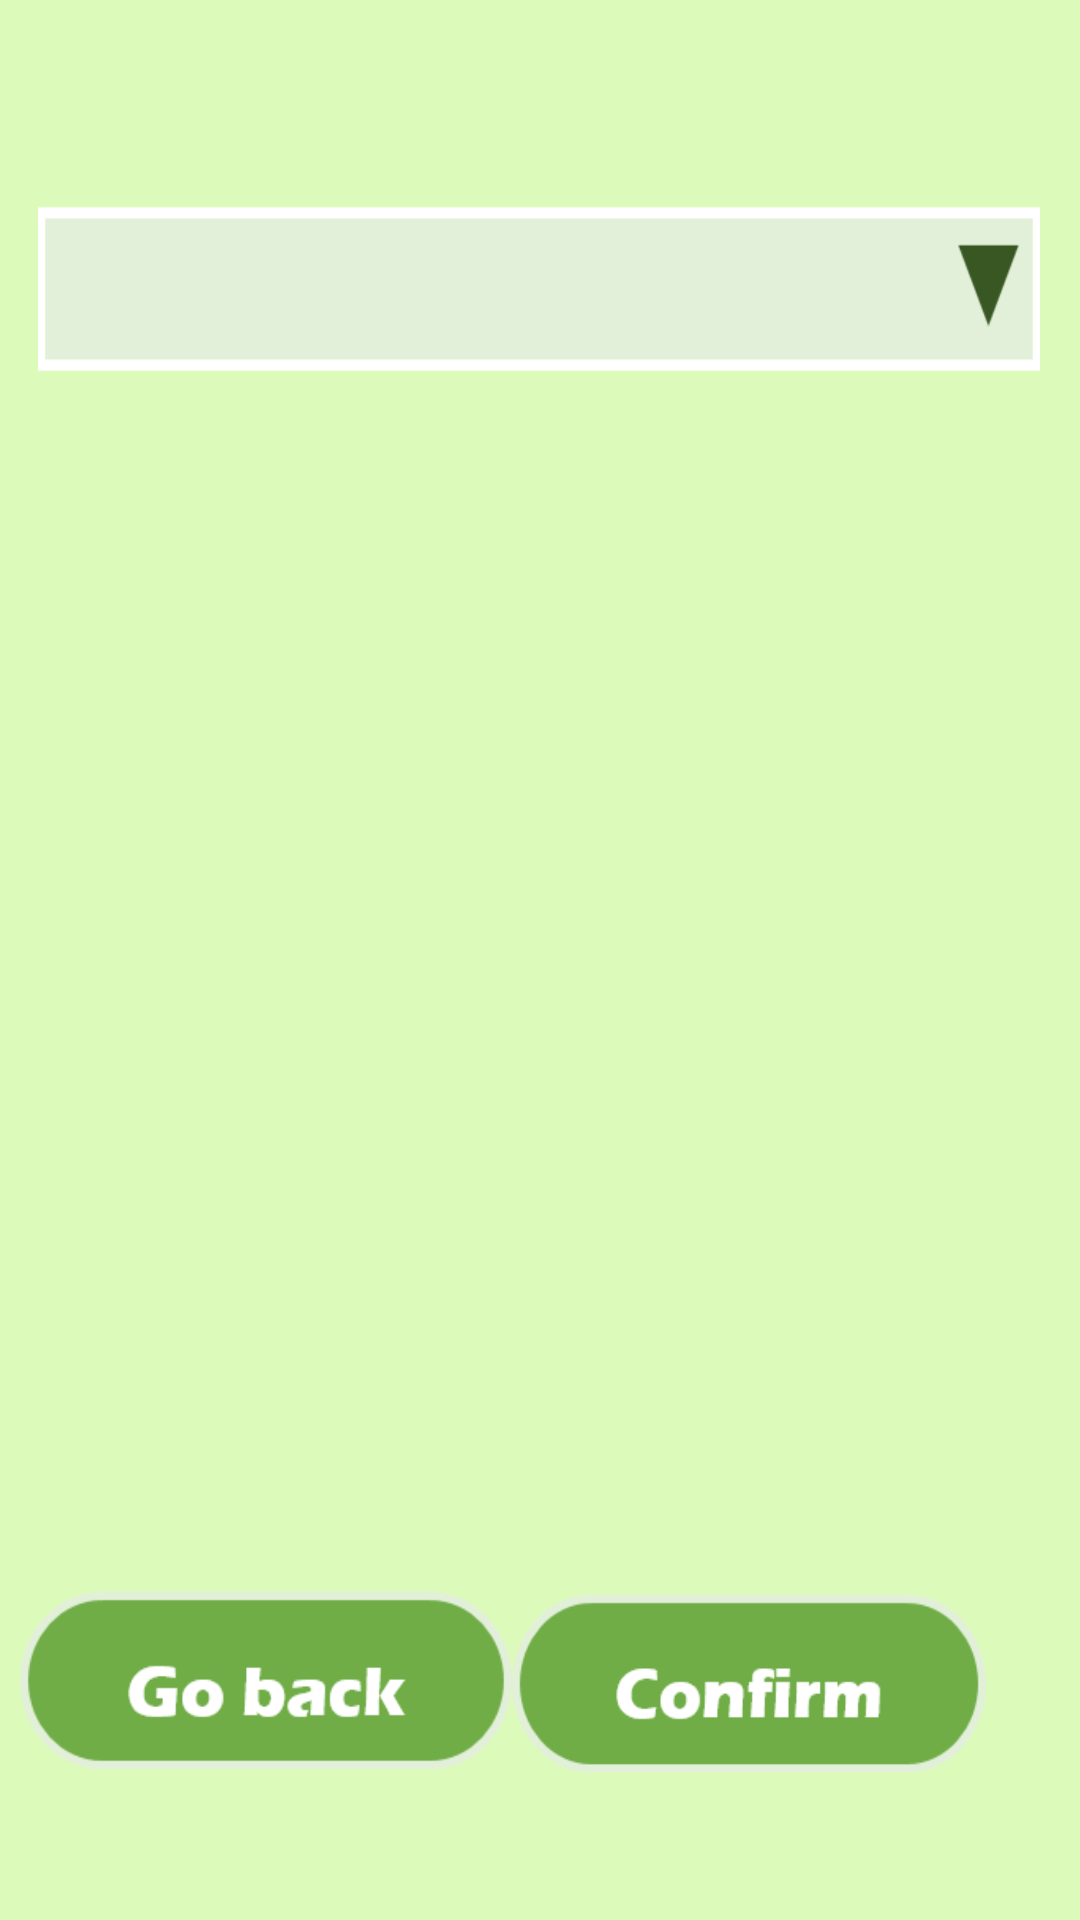

Android layout source for this screen:
<!-- AndroidManifest.xml: application theme Theme.SA -->
<!-- res/layout/activity_non_regist_location.xml -->
<?xml version="1.0" encoding="utf-8"?>
<androidx.constraintlayout.widget.ConstraintLayout xmlns:android="http://schemas.android.com/apk/res/android"
    xmlns:app="http://schemas.android.com/apk/res-auto"
    xmlns:tools="http://schemas.android.com/tools"
    android:layout_width="match_parent"
    android:layout_height="match_parent"
    android:background="#DCFAB9"
    tools:context=".NonRegistLocation">

    <Button
        android:id="@+id/nonRegistLocationConfirm"
        android:layout_width="158dp"
        android:layout_height="61dp"
        android:layout_marginBottom="48dp"

        android:background="@drawable/confirmbtn"
        android:onClick="btnNonRegistGetLocation"
        app:backgroundTint="@null"
        app:layout_constraintBottom_toBottomOf="parent"
        app:layout_constraintEnd_toEndOf="parent"
        app:layout_constraintHorizontal_bias="0.845"
        app:layout_constraintStart_toStartOf="parent" />

    <Spinner
        android:id="@+id/nonRegistSelectedLocation"
        android:layout_width="334dp"
        android:layout_height="56dp"
        android:background="@drawable/spinner_selectlocation"
        android:popupBackground="#E2F0D9"
        app:layout_constraintBottom_toBottomOf="parent"
        app:layout_constraintEnd_toEndOf="parent"
        app:layout_constraintHorizontal_bias="0.493"
        app:layout_constraintStart_toStartOf="parent"
        app:layout_constraintTop_toTopOf="parent"
        app:layout_constraintVertical_bias="0.117" />

    <Button
        android:id="@+id/nonRegistLocationBackmain"
        android:layout_width="164dp"
        android:layout_height="62dp"
        android:layout_marginStart="48dp"
        android:layout_marginBottom="48dp"
        android:background="@drawable/gobackbtn"
        android:onClick="btnNonRegistLocationBackmain"
        app:backgroundTint="@null"
        app:layout_constraintBottom_toBottomOf="parent"
        app:layout_constraintEnd_toStartOf="@+id/nonRegistLocationConfirm"
        app:layout_constraintHorizontal_bias="1.0"
        app:layout_constraintStart_toStartOf="parent" />

    <ImageView
        android:id="@+id/locationImage"
        android:layout_width="260dp"
        android:layout_height="308dp"
        android:layout_marginStart="64dp"
        android:layout_marginTop="60dp"
        android:layout_marginEnd="87dp"
        android:layout_marginBottom="27dp"
        android:onClick="zoomIn"
        app:layout_constraintBottom_toTopOf="@+id/nonRegistLocationConfirm"
        app:layout_constraintEnd_toEndOf="parent"
        app:layout_constraintHorizontal_bias="0.0"
        app:layout_constraintStart_toStartOf="parent"
        app:layout_constraintTop_toBottomOf="@+id/nonRegistSelectedLocation"
        app:layout_constraintVertical_bias="0.0"
        tools:srcCompat="@tools:sample/avatars" />


</androidx.constraintlayout.widget.ConstraintLayout>
<!-- resources referenced by this layout -->
<resources>
  <!-- drawable confirmbtn: png bitmap (drawable, 2943 bytes) -->
  <!-- drawable gobackbtn: png bitmap (drawable, 3060 bytes) -->
  <!-- drawable spinner_selectlocation: png bitmap (drawable, 733 bytes) -->
  <style name="Theme.SA" parent="Theme.MaterialComponents.DayNight.DarkActionBar">
          
          <item name="colorPrimary">@color/purple_500</item>
          <item name="colorPrimaryVariant">@color/purple_200</item>
          <item name="colorOnPrimary">@color/white</item>
          
          <item name="colorSecondary">@color/teal_200</item>
          <item name="colorSecondaryVariant">@color/teal_700</item>
          <item name="colorOnSecondary">@color/black</item>
          
          <item name="android:statusBarColor" tools:targetApi="l">?attr/colorPrimaryVariant</item>
          
      </style>
  <color name="purple_500">#70ad47</color>
  <color name="purple_200">#70AD47</color>
  <color name="white">#FFFFFFFF</color>
  <color name="teal_200">#FF03DAC5</color>
  <color name="teal_700">#FF018786</color>
  <color name="black">#FF000000</color>
</resources>
